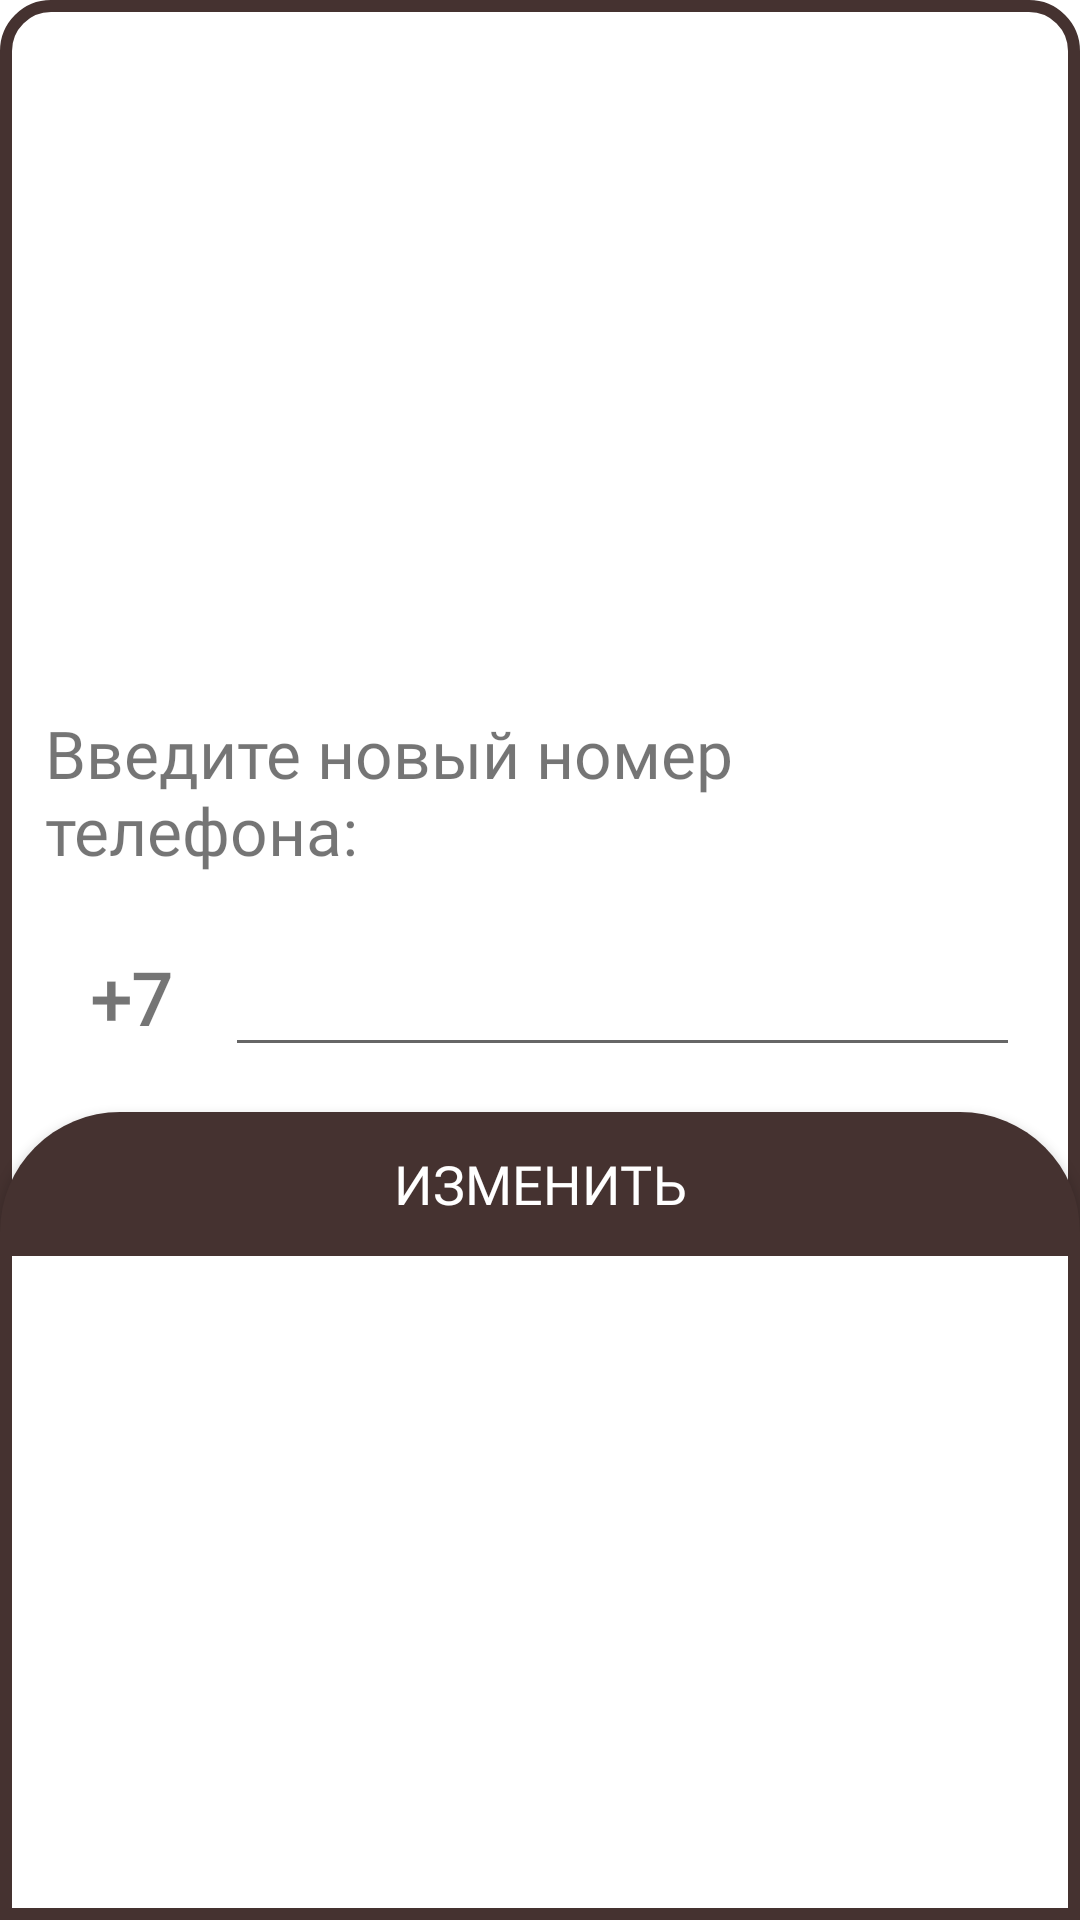

Reconstruct the res/layout file that produces this screen, plus the resources it refers to.
<!-- AndroidManifest.xml: application theme Theme.Bank -->
<!-- res/layout/layout_phone_editor.xml -->
<?xml version="1.0" encoding="utf-8"?>
<androidx.constraintlayout.widget.ConstraintLayout
    xmlns:android="http://schemas.android.com/apk/res/android"
    xmlns:app="http://schemas.android.com/apk/res-auto"
    xmlns:tools="http://schemas.android.com/tools"
    android:layout_width="match_parent"
    android:layout_height="wrap_content"
    android:id="@+id/phone_editor_conteiner"
    android:background="@drawable/bottom_sheet_1_back">

    <LinearLayout
        android:layout_width="match_parent"
        android:layout_height="wrap_content"
        android:orientation="vertical"
        app:layout_constraintBottom_toBottomOf="parent"
        app:layout_constraintEnd_toEndOf="parent"
        app:layout_constraintStart_toStartOf="parent"
        app:layout_constraintTop_toTopOf="parent">

        <TextView
            android:id="@+id/textView7"
            android:layout_width="match_parent"
            android:layout_height="wrap_content"
            android:layout_margin="15dp"
            android:fontFamily="@font/roboto_slab"
            android:text="Введите новый номер телефона: "
            android:textSize="22sp" />

        <LinearLayout
            android:layout_width="match_parent"
            android:layout_height="wrap_content"
            android:orientation="horizontal">

            <TextView
                android:id="@+id/textView8"
                android:layout_width="wrap_content"
                android:layout_height="wrap_content"
                android:layout_weight="1"
                android:fontFamily="@font/roboto_slab"
                android:paddingLeft="30dp"
                android:text="+7"
                android:textSize="24sp"
                android:textStyle="bold" />

            <EditText
                android:id="@+id/edit_new_phone"
                android:layout_width="210dp"
                android:layout_height="wrap_content"
                android:layout_marginRight="20dp"
                android:layout_weight="3"
                android:ems="10"
                android:fontFamily="@font/roboto_slab"
                android:inputType="phone"
                android:textSize="24sp" />

        </LinearLayout>

        <Button
            android:id="@+id/btn_phone_edit"
            android:layout_width="match_parent"
            android:layout_height="wrap_content"
            android:layout_marginTop="15dp"
            android:background="@drawable/bg_editor"
            android:fontFamily="@font/roboto_slab"
            android:text="Изменить"
            android:textColor="@color/white"
            android:textSize="18sp" />

    </LinearLayout>

</androidx.constraintlayout.widget.ConstraintLayout>
<!-- resources referenced by this layout -->
<resources>
  <color name="white">#FFFFFFFF</color>
  <!-- drawable bg_editor (drawable) -->
  <?xml version="1.0" encoding="utf-8"?>
  <shape xmlns:android="http://schemas.android.com/apk/res/android">
      <solid
          android:color="@color/dark_scarlet"/>
      <corners
          android:topLeftRadius="40dp"
          android:topRightRadius="40dp"/>
  </shape>
  <!-- drawable bottom_sheet_1_back (drawable) -->
  <?xml version="1.0" encoding="utf-8"?>
  <shape xmlns:android="http://schemas.android.com/apk/res/android"
      android:shape="rectangle">
      <solid android:color="@color/light_scarlet"></solid>
      <corners android:topLeftRadius="15dp"
          android:topRightRadius="15dp"></corners>
      <stroke
          android:width="4dp"
          android:color="@color/dark_scarlet" />
  
  </shape>
  <style name="Theme.Bank" parent="Theme.MaterialComponents.DayNight.NoActionBar">
          
          <item name="colorPrimary">@color/dark_scarlet</item>
          <item name="colorPrimaryVariant">@color/rose_grey</item>
          <item name="colorOnPrimary">@color/white</item>
          
          <item name="colorSecondary">@color/light_scarlet</item>
          <item name="colorSecondaryVariant">@color/rose_grey</item>
          <item name="colorOnSecondary">@color/black</item>
          
          <item name="android:statusBarColor" tools:targetApi="l">?attr/colorPrimaryVariant</item>
          
      </style>
  <color name="dark_scarlet">#453230</color>
  <color name="light_scarlet">#FFFFFF</color>
  <color name="rose_grey">#59413E</color>
  <color name="black">#FF000000</color>
</resources>
